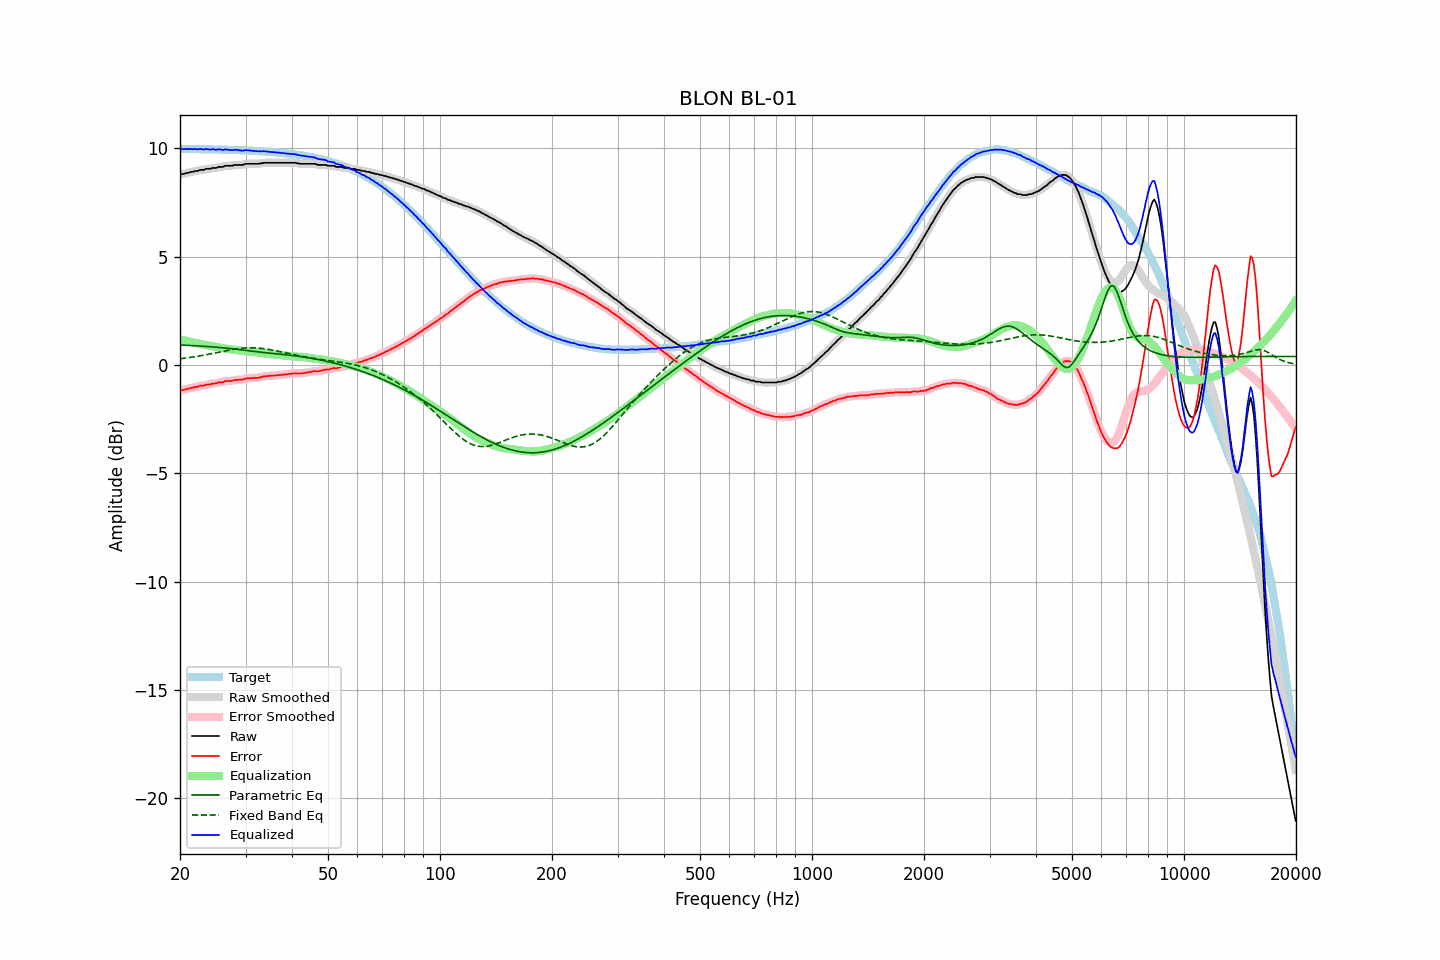

The file beside this chart, header and first rows:
frequency, raw, error, smoothed, error_smoothed, equalization, parametric_eq, fixed_band_eq, equalized_raw, equalized_smoothed, target
20.00, 8.80, -1.18, 8.80, -1.18, 1.18, 0.93, 0.29, 9.98, 9.98, 9.98
20.20, 8.82, -1.16, 8.81, -1.16, 1.16, 0.92, 0.30, 9.99, 9.98, 9.98
20.40, 8.82, -1.16, 8.83, -1.15, 1.15, 0.92, 0.31, 9.97, 9.97, 9.98
20.61, 8.84, -1.14, 8.84, -1.13, 1.13, 0.92, 0.32, 9.97, 9.97, 9.98
20.81, 8.87, -1.11, 8.86, -1.12, 1.11, 0.91, 0.33, 9.98, 9.97, 9.98
21.02, 8.87, -1.10, 8.88, -1.09, 1.10, 0.91, 0.34, 9.97, 9.98, 9.98
21.23, 8.90, -1.07, 8.90, -1.08, 1.08, 0.90, 0.35, 9.98, 9.98, 9.97
21.44, 8.92, -1.05, 8.91, -1.06, 1.06, 0.90, 0.36, 9.98, 9.97, 9.97
21.66, 8.92, -1.05, 8.93, -1.04, 1.04, 0.90, 0.37, 9.96, 9.98, 9.97
21.87, 8.95, -1.02, 8.94, -1.03, 1.03, 0.89, 0.38, 9.98, 9.97, 9.97
22.09, 8.96, -1.01, 8.96, -1.01, 1.01, 0.89, 0.39, 9.97, 9.97, 9.97
22.31, 8.96, -1.01, 8.98, -0.99, 0.99, 0.88, 0.41, 9.96, 9.97, 9.97
22.54, 9.00, -0.97, 8.99, -0.98, 0.98, 0.88, 0.42, 9.98, 9.97, 9.97
22.76, 9.01, -0.96, 9.00, -0.97, 0.96, 0.87, 0.43, 9.97, 9.96, 9.97
22.99, 9.01, -0.96, 9.02, -0.95, 0.95, 0.87, 0.44, 9.96, 9.97, 9.97
23.22, 9.01, -0.95, 9.03, -0.94, 0.94, 0.86, 0.46, 9.95, 9.96, 9.96
23.45, 9.06, -0.90, 9.04, -0.92, 0.92, 0.86, 0.47, 9.98, 9.97, 9.96
23.69, 9.06, -0.90, 9.05, -0.91, 0.91, 0.85, 0.49, 9.97, 9.96, 9.96
23.92, 9.06, -0.90, 9.07, -0.89, 0.90, 0.85, 0.50, 9.96, 9.96, 9.96
24.16, 9.06, -0.90, 9.07, -0.89, 0.88, 0.84, 0.52, 9.94, 9.96, 9.96
24.40, 9.10, -0.86, 9.09, -0.87, 0.87, 0.84, 0.53, 9.97, 9.96, 9.96
24.65, 9.10, -0.86, 9.10, -0.86, 0.86, 0.83, 0.54, 9.96, 9.95, 9.96
24.89, 9.10, -0.85, 9.11, -0.84, 0.84, 0.83, 0.56, 9.95, 9.95, 9.95
25.14, 9.11, -0.84, 9.12, -0.83, 0.83, 0.82, 0.58, 9.94, 9.95, 9.95
25.39, 9.15, -0.80, 9.14, -0.81, 0.82, 0.81, 0.59, 9.97, 9.95, 9.95
25.65, 9.15, -0.80, 9.15, -0.80, 0.80, 0.81, 0.61, 9.95, 9.95, 9.95
25.91, 9.15, -0.80, 9.16, -0.79, 0.79, 0.80, 0.62, 9.94, 9.95, 9.95
26.16, 9.15, -0.79, 9.17, -0.78, 0.78, 0.79, 0.64, 9.93, 9.94, 9.95
26.43, 9.20, -0.74, 9.18, -0.76, 0.76, 0.79, 0.65, 9.96, 9.95, 9.94
26.69, 9.20, -0.74, 9.20, -0.74, 0.75, 0.78, 0.66, 9.95, 9.95, 9.94
26.96, 9.20, -0.74, 9.20, -0.73, 0.74, 0.77, 0.68, 9.94, 9.94, 9.94
27.23, 9.20, -0.74, 9.20, -0.74, 0.73, 0.76, 0.69, 9.93, 9.93, 9.94
27.50, 9.20, -0.73, 9.21, -0.73, 0.72, 0.76, 0.71, 9.92, 9.93, 9.93
27.77, 9.21, -0.72, 9.22, -0.71, 0.71, 0.75, 0.72, 9.92, 9.93, 9.93
28.05, 9.24, -0.69, 9.23, -0.70, 0.70, 0.74, 0.73, 9.95, 9.94, 9.93
28.33, 9.24, -0.69, 9.24, -0.69, 0.70, 0.73, 0.74, 9.94, 9.94, 9.93
28.62, 9.24, -0.68, 9.24, -0.68, 0.69, 0.72, 0.75, 9.93, 9.93, 9.92
28.90, 9.24, -0.68, 9.24, -0.68, 0.68, 0.71, 0.76, 9.92, 9.91, 9.92
29.19, 9.24, -0.68, 9.24, -0.68, 0.66, 0.70, 0.77, 9.91, 9.91, 9.92
29.48, 9.24, -0.67, 9.25, -0.66, 0.65, 0.69, 0.78, 9.90, 9.91, 9.92
29.78, 9.27, -0.64, 9.27, -0.65, 0.64, 0.69, 0.78, 9.91, 9.91, 9.91
30.08, 9.29, -0.62, 9.28, -0.63, 0.63, 0.68, 0.79, 9.92, 9.92, 9.91
30.38, 9.29, -0.62, 9.29, -0.61, 0.63, 0.67, 0.79, 9.92, 9.92, 9.91
30.68, 9.29, -0.61, 9.29, -0.61, 0.62, 0.66, 0.79, 9.91, 9.91, 9.90
30.99, 9.29, -0.61, 9.29, -0.61, 0.61, 0.65, 0.80, 9.90, 9.90, 9.90
31.30, 9.29, -0.60, 9.29, -0.60, 0.60, 0.64, 0.79, 9.89, 9.89, 9.89
31.61, 9.29, -0.60, 9.29, -0.60, 0.60, 0.63, 0.79, 9.89, 9.89, 9.89
31.93, 9.29, -0.60, 9.29, -0.60, 0.59, 0.62, 0.79, 9.88, 9.88, 9.89
32.24, 9.29, -0.59, 9.29, -0.59, 0.58, 0.61, 0.79, 9.88, 9.88, 9.88
32.57, 9.29, -0.59, 9.29, -0.58, 0.57, 0.60, 0.78, 9.87, 9.87, 9.88
32.89, 9.31, -0.56, 9.31, -0.57, 0.56, 0.59, 0.77, 9.87, 9.87, 9.87
33.22, 9.31, -0.56, 9.32, -0.55, 0.55, 0.58, 0.77, 9.86, 9.87, 9.87
33.55, 9.34, -0.52, 9.33, -0.53, 0.54, 0.58, 0.76, 9.88, 9.87, 9.86
33.89, 9.34, -0.52, 9.34, -0.52, 0.53, 0.57, 0.75, 9.87, 9.87, 9.86
34.23, 9.34, -0.51, 9.34, -0.51, 0.52, 0.56, 0.74, 9.86, 9.86, 9.85
34.57, 9.34, -0.51, 9.34, -0.51, 0.51, 0.55, 0.72, 9.85, 9.85, 9.85
34.92, 9.34, -0.50, 9.34, -0.50, 0.50, 0.55, 0.71, 9.84, 9.84, 9.84
35.27, 9.34, -0.50, 9.34, -0.50, 0.49, 0.54, 0.70, 9.83, 9.83, 9.84
35.62, 9.34, -0.49, 9.34, -0.49, 0.49, 0.53, 0.68, 9.83, 9.83, 9.83
35.97, 9.34, -0.48, 9.34, -0.48, 0.48, 0.52, 0.67, 9.82, 9.82, 9.82
... 635 more rows
